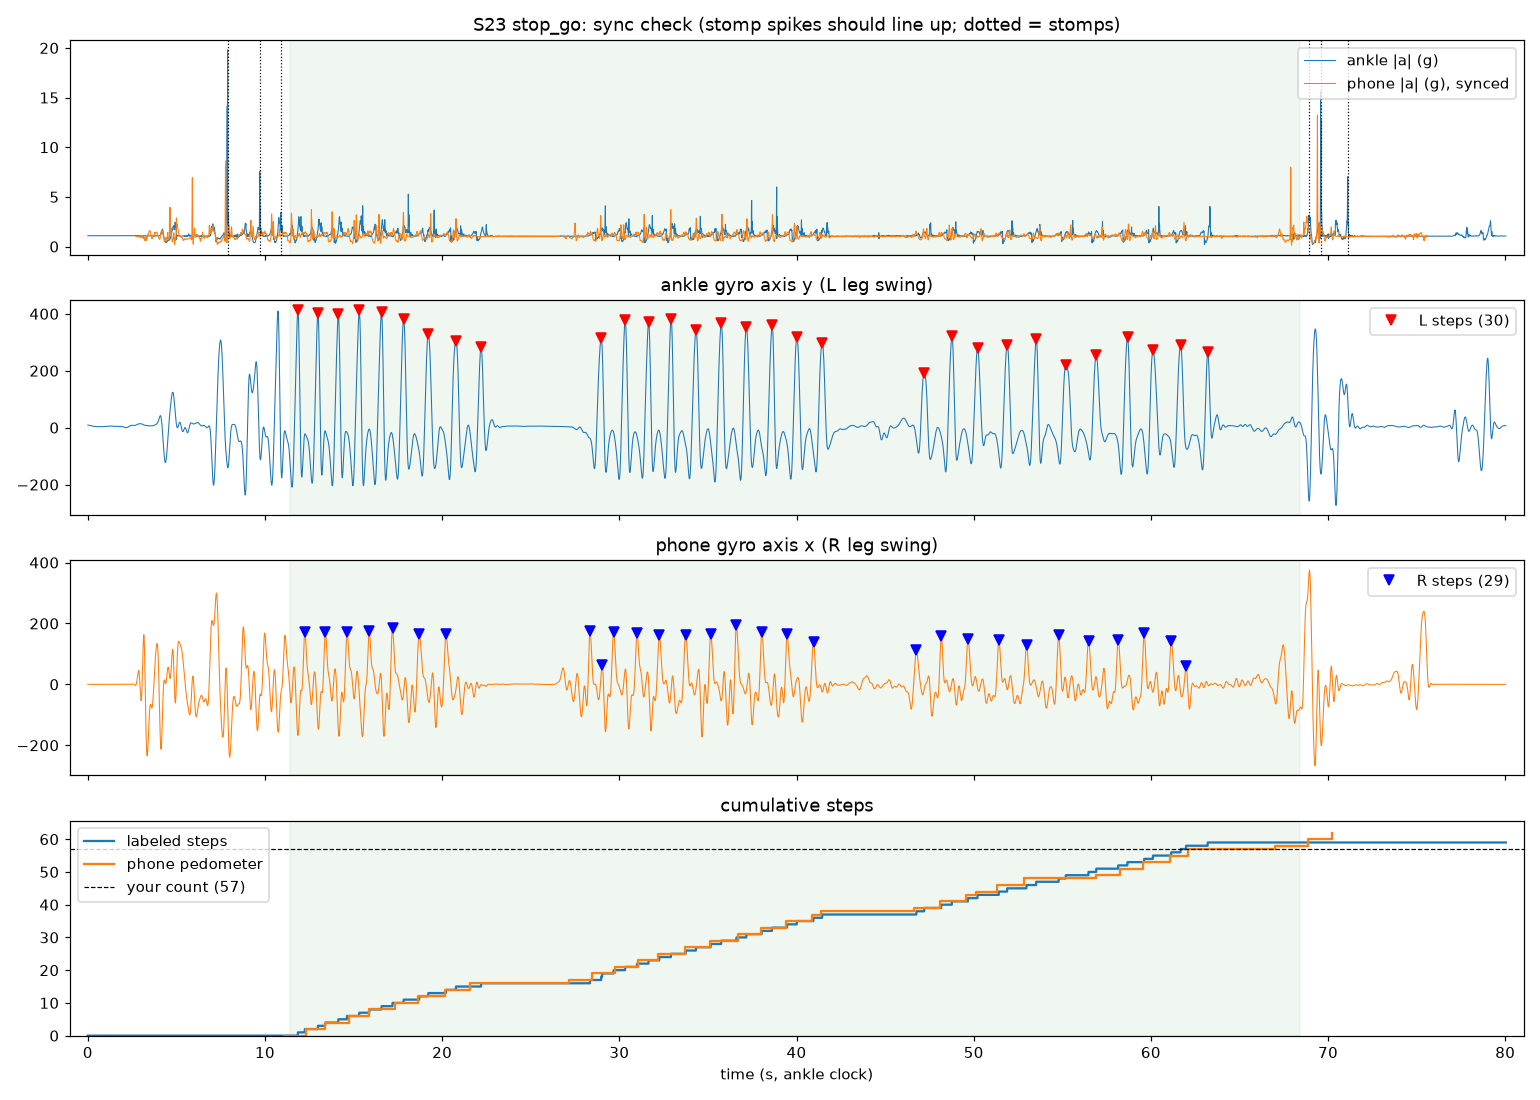

The data file committed next to this chart (first rows):
t_s, session, activity, ax_g, ay_g, az_g, gx_dps, gy_dps, gz_dps, ph_totalacceleration_x, ph_totalacceleration_y, ph_totalacceleration_z, ph_accelerometer_x, ph_accelerometer_y, ph_accelerometer_z, ph_gravity_x, ph_gravity_y, ph_gravity_z, ph_gyroscope_x, ph_gyroscope_y, ph_gyroscope_z, ph_orientation_qw, ph_orientation_qx, ph_orientation_qy
0, S23, stop_go, 0.9834, -0.1816, -0.4263, 58.84, 8.902, -8.079, , , , , , , , , , , , , , , 
0.01, S23, stop_go, 0.9887, -0.1803, -0.428, 59.2, 8.792, -7.553, , , , , , , , , , , , , , , 
0.02, S23, stop_go, 0.9888, -0.189, -0.426, 59.68, 8.643, -6.814, , , , , , , , , , , , , , , 
0.03, S23, stop_go, 0.992, -0.1855, -0.4286, 60.37, 8.753, -5.989, , , , , , , , , , , , , , , 
0.04, S23, stop_go, 0.9931, -0.1799, -0.4229, 60.76, 8.585, -5.238, , , , , , , , , , , , , , , 
0.05, S23, stop_go, 0.9907, -0.1713, -0.4256, 61.07, 8.337, -4.604, , , , , , , , , , , , , , , 
0.06, S23, stop_go, 0.9894, -0.178, -0.4307, 61.44, 9.116, -3.845, , , , , , , , , , , , , , , 
0.07, S23, stop_go, 0.9883, -0.1722, -0.4234, 62.39, 8.9, -3.404, , , , , , , , , , , , , , , 
0.08, S23, stop_go, 0.9884, -0.1738, -0.4243, 63.16, 8.439, -2.872, , , , , , , , , , , , , , , 
0.09, S23, stop_go, 0.9888, -0.1777, -0.4258, 63.34, 8.337, -2.192, , , , , , , , , , , , , , , 
0.1, S23, stop_go, 0.9883, -0.1782, -0.4229, 63.28, 8.262, -1.585, , , , , , , , , , , , , , , 
0.11, S23, stop_go, 0.9867, -0.1752, -0.4197, 63.18, 8.035, -1.145, , , , , , , , , , , , , , , 
0.12, S23, stop_go, 0.9857, -0.1715, -0.4166, 63.02, 7.726, -0.8232, , , , , , , , , , , , , , , 
0.13, S23, stop_go, 0.9858, -0.1738, -0.416, 63.02, 7.395, -0.6735, , , , , , , , , , , , , , , 
0.14, S23, stop_go, 0.986, -0.1747, -0.4143, 63.24, 7.03, -0.7683, , , , , , , , , , , , , , , 
0.15, S23, stop_go, 0.9884, -0.1786, -0.411, 63.1, 6.735, -0.8703, , , , , , , , , , , , , , , 
0.16, S23, stop_go, 0.9869, -0.1839, -0.4147, 62.58, 6.341, -0.9329, , , , , , , , , , , , , , , 
0.17, S23, stop_go, 0.9853, -0.1855, -0.4205, 62.27, 6.059, -1.045, , , , , , , , , , , , , , , 
0.18, S23, stop_go, 0.9854, -0.1876, -0.4187, 62.21, 5.887, -1.241, , , , , , , , , , , , , , , 
0.19, S23, stop_go, 0.9858, -0.1879, -0.4164, 62.02, 5.901, -1.422, , , , , , , , , , , , , , , 
0.2, S23, stop_go, 0.9858, -0.1816, -0.415, 61.52, 5.762, -1.311, , , , , , , , , , , , , , , 
0.21, S23, stop_go, 0.9873, -0.1802, -0.4175, 61.25, 5.579, -1.494, , , , , , , , , , , , , , , 
0.22, S23, stop_go, 0.9895, -0.1784, -0.4184, 60.97, 5.496, -1.605, , , , , , , , , , , , , , , 
0.23, S23, stop_go, 0.9906, -0.1822, -0.4211, 61.14, 5.46, -1.726, , , , , , , , , , , , , , , 
0.24, S23, stop_go, 0.9907, -0.1806, -0.4206, 61.33, 5.407, -1.738, , , , , , , , , , , , , , , 
0.25, S23, stop_go, 0.995, -0.1814, -0.4224, 61.45, 5.543, -1.86, , , , , , , , , , , , , , , 
0.26, S23, stop_go, 0.9922, -0.187, -0.4207, 61.51, 5.624, -1.912, , , , , , , , , , , , , , , 
0.27, S23, stop_go, 0.9894, -0.1859, -0.4168, 61.52, 5.598, -1.835, , , , , , , , , , , , , , , 
0.28, S23, stop_go, 0.9894, -0.1818, -0.4174, 61.52, 5.579, -1.876, , , , , , , , , , , , , , , 
0.29, S23, stop_go, 0.9892, -0.1787, -0.4179, 61.6, 5.506, -1.902, , , , , , , , , , , , , , , 
0.3, S23, stop_go, 0.9901, -0.1764, -0.4159, 61.68, 5.357, -1.874, , , , , , , , , , , , , , , 
0.31, S23, stop_go, 0.9912, -0.1768, -0.4163, 61.77, 5.259, -1.814, , , , , , , , , , , , , , , 
0.32, S23, stop_go, 0.993, -0.1798, -0.4169, 61.91, 5.258, -1.782, , , , , , , , , , , , , , , 
0.33, S23, stop_go, 0.9951, -0.1807, -0.4134, 61.89, 5.189, -1.86, , , , , , , , , , , , , , , 
0.34, S23, stop_go, 0.9939, -0.1803, -0.4107, 61.69, 4.983, -1.962, , , , , , , , , , , , , , , 
0.35, S23, stop_go, 0.9923, -0.1818, -0.4123, 61.59, 4.784, -2.018, , , , , , , , , , , , , , , 
0.36, S23, stop_go, 0.993, -0.1804, -0.4143, 61.43, 4.617, -2.154, , , , , , , , , , , , , , , 
0.37, S23, stop_go, 0.9912, -0.1783, -0.4149, 61.35, 4.537, -2.28, , , , , , , , , , , , , , , 
0.38, S23, stop_go, 0.9909, -0.1786, -0.4148, 61.36, 4.379, -2.267, , , , , , , , , , , , , , , 
0.39, S23, stop_go, 0.9891, -0.1781, -0.4156, 61.18, 4.311, -2.32, , , , , , , , , , , , , , , 
0.4, S23, stop_go, 0.9876, -0.1766, -0.4124, 61.12, 4.124, -2.345, , , , , , , , , , , , , , , 
0.41, S23, stop_go, 0.9907, -0.1753, -0.415, 61.01, 3.902, -2.317, , , , , , , , , , , , , , , 
0.42, S23, stop_go, 0.9912, -0.1802, -0.4141, 61.07, 3.902, -2.134, , , , , , , , , , , , , , , 
0.43, S23, stop_go, 0.993, -0.1775, -0.4185, 60.9, 3.902, -2.19, , , , , , , , , , , , , , , 
0.44, S23, stop_go, 0.9949, -0.1751, -0.4159, 60.94, 3.902, -2.14, , , , , , , , , , , , , , , 
0.45, S23, stop_go, 0.9923, -0.1716, -0.4179, 61.02, 3.828, -2.084, , , , , , , , , , , , , , , 
0.46, S23, stop_go, 0.9901, -0.1705, -0.4169, 60.79, 3.86, -2.146, , , , , , , , , , , , , , , 
0.47, S23, stop_go, 0.9894, -0.1718, -0.4165, 60.89, 3.739, -2.143, , , , , , , , , , , , , , , 
0.48, S23, stop_go, 0.9879, -0.1724, -0.4172, 61.03, 3.646, -2.155, , , , , , , , , , , , , , , 
0.49, S23, stop_go, 0.9892, -0.1736, -0.4175, 61.11, 3.609, -2.145, , , , , , , , , , , , , , , 
0.5, S23, stop_go, 0.9908, -0.1752, -0.4166, 61.16, 3.488, -2.098, , , , , , , , , , , , , , , 
0.51, S23, stop_go, 0.9893, -0.1744, -0.4176, 61.17, 3.332, -1.99, , , , , , , , , , , , , , , 
0.52, S23, stop_go, 0.99, -0.1714, -0.4189, 61.13, 3.308, -1.86, , , , , , , , , , , , , , , 
0.53, S23, stop_go, 0.9906, -0.1692, -0.4194, 61.12, 3.423, -1.813, , , , , , , , , , , , , , , 
0.54, S23, stop_go, 0.988, -0.1703, -0.4188, 61.17, 3.482, -1.78, , , , , , , , , , , , , , , 
0.55, S23, stop_go, 0.9872, -0.1734, -0.417, 61.19, 3.456, -1.707, , , , , , , , , , , , , , , 
0.56, S23, stop_go, 0.9884, -0.1757, -0.4165, 61.14, 3.476, -1.735, , , , , , , , , , , , , , , 
0.57, S23, stop_go, 0.9903, -0.1754, -0.4146, 61.04, 3.409, -1.824, , , , , , , , , , , , , , , 
0.58, S23, stop_go, 0.9914, -0.1727, -0.4127, 61.01, 3.226, -1.927, , , , , , , , , , , , , , , 
0.59, S23, stop_go, 0.9909, -0.1763, -0.4162, 60.89, 3.201, -2.073, , , , , , , , , , , , , , , 
... 7,944 more rows
